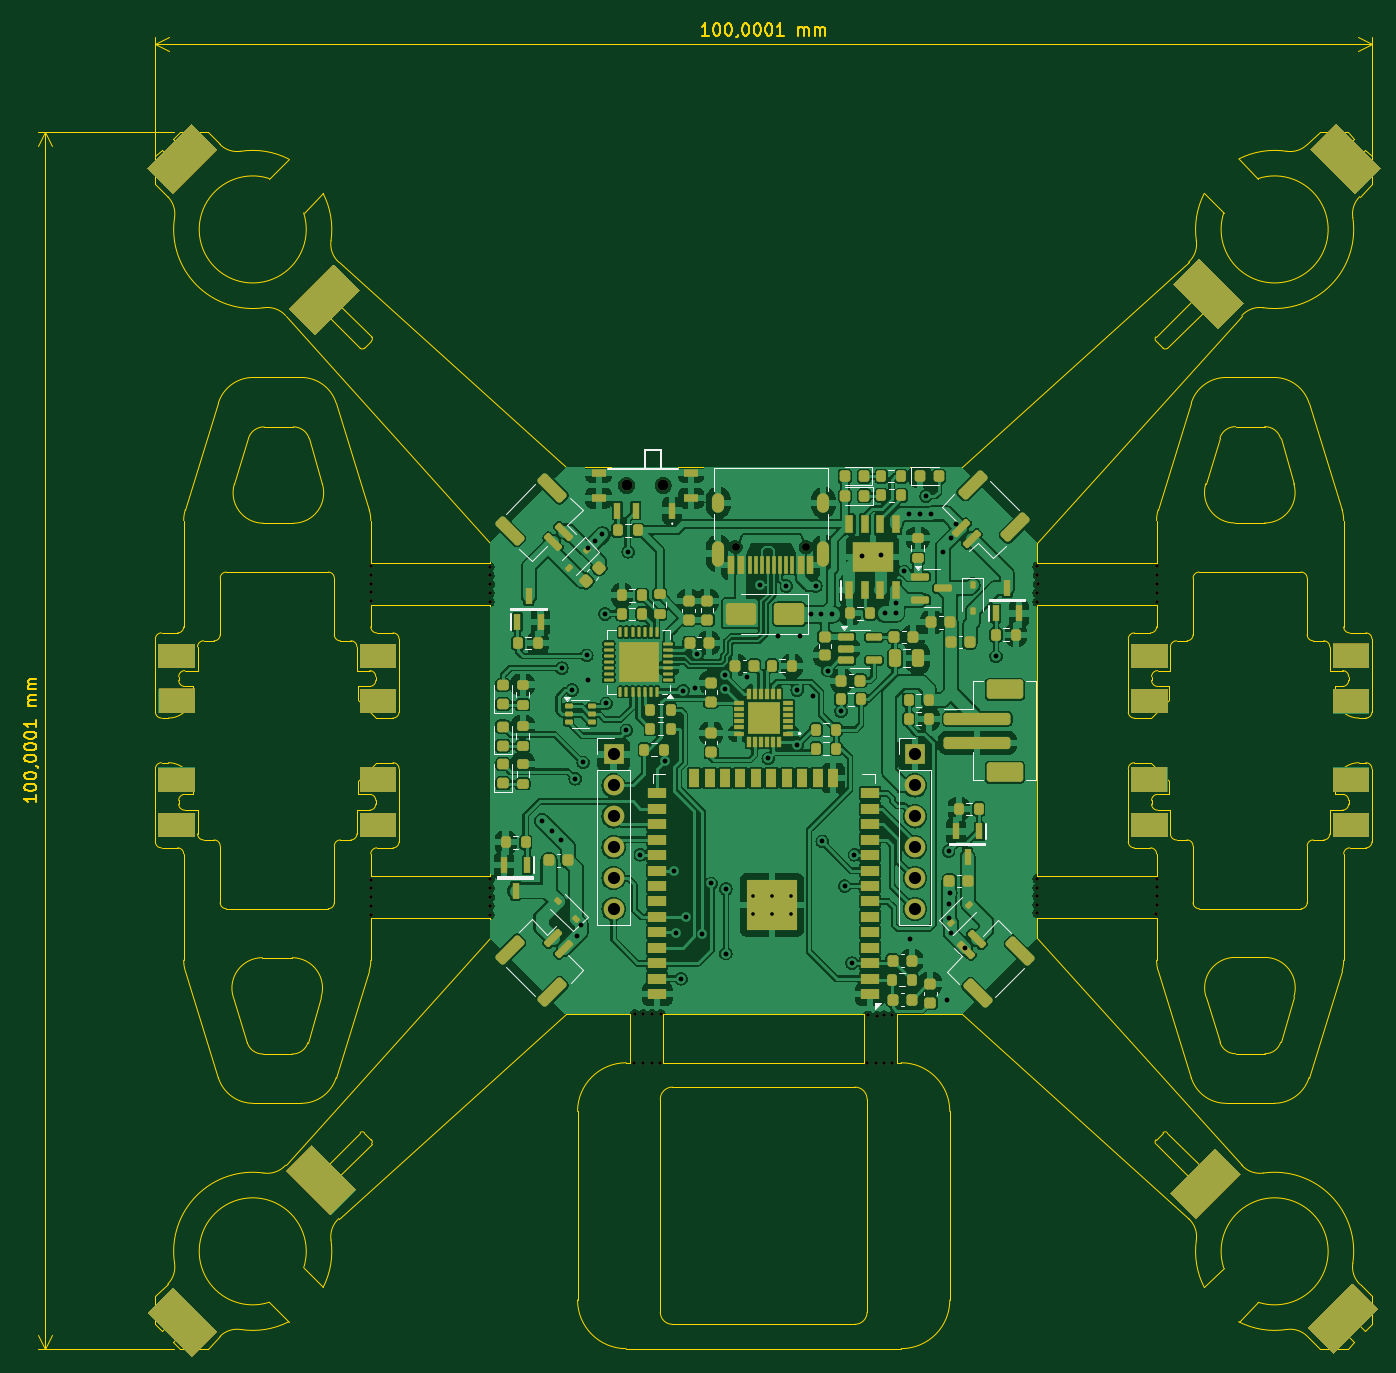
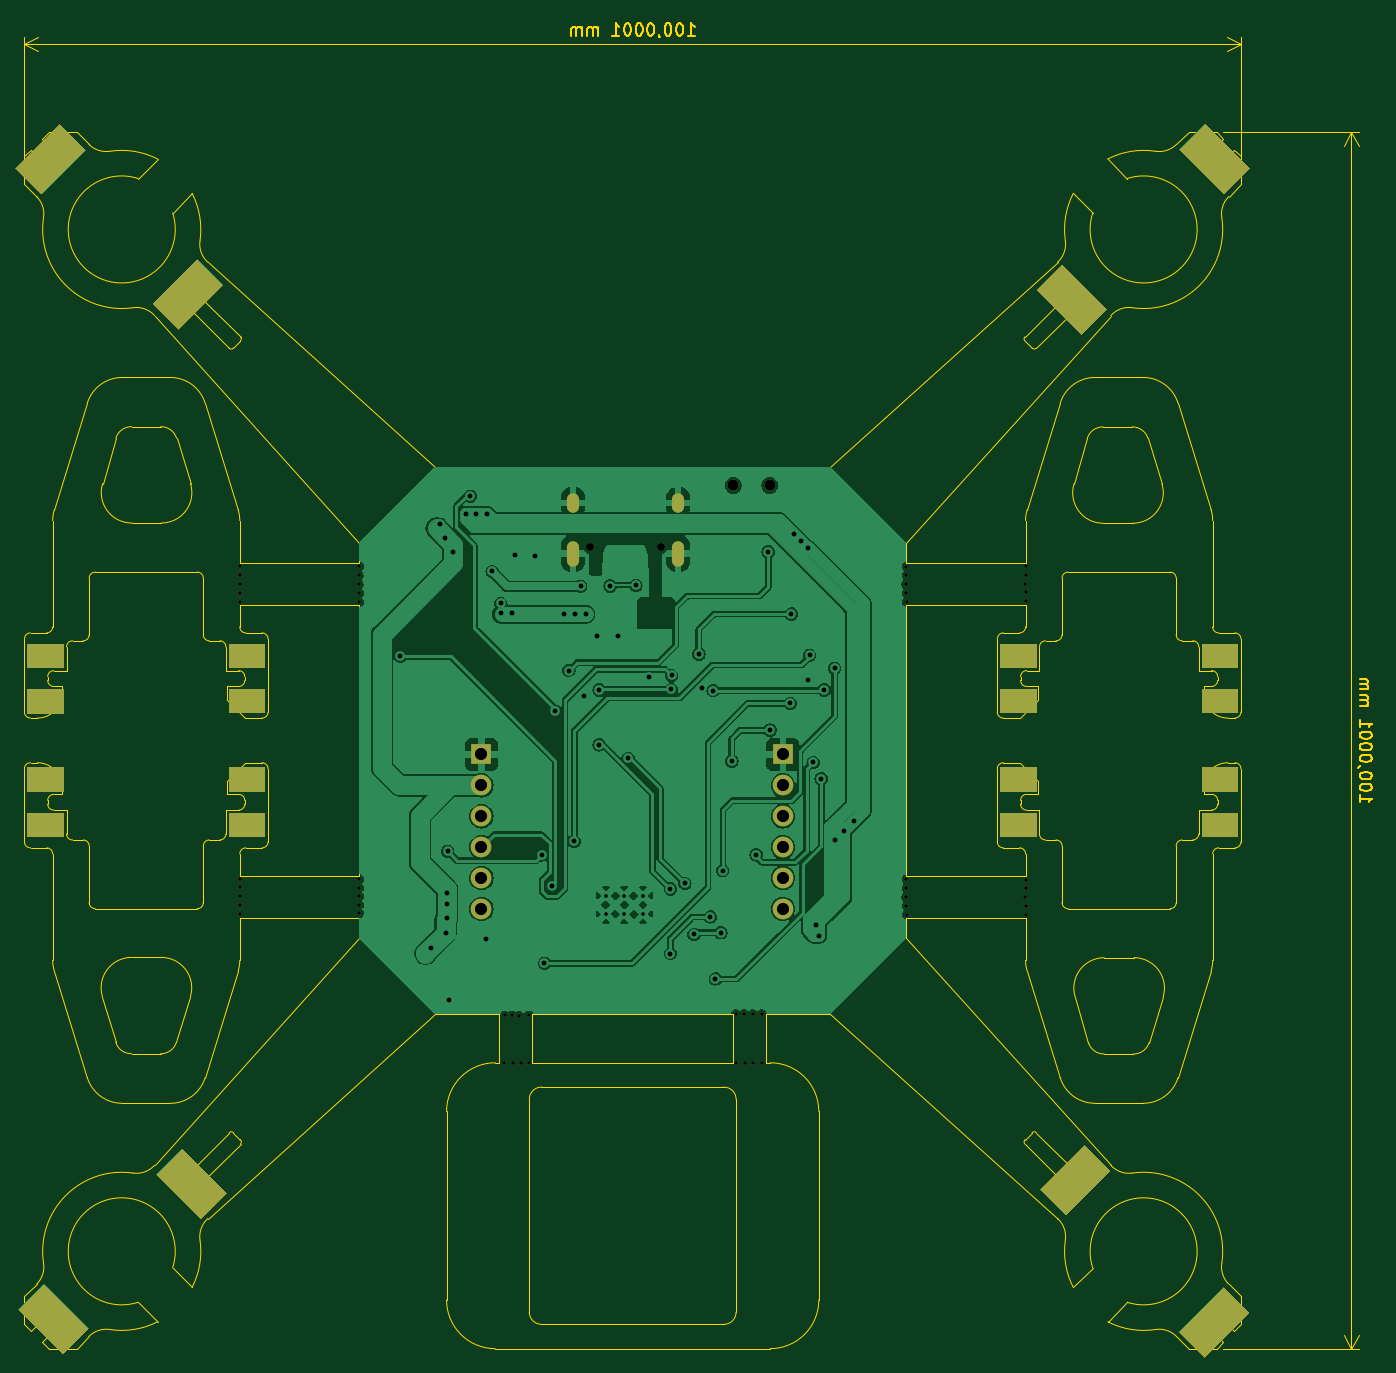
Circuit board: 11 layer files. Board 110.8 x 108.9 mm.
- bottom_copper: Dron Wi-Fi ESP32-B_Cu.gbr (127857 bytes)
- bottom_mask: Dron Wi-Fi ESP32-B_Mask.gbr (8221 bytes)
- paste: Dron Wi-Fi ESP32-B_Paste.gbr (474 bytes)
- bottom_silk: Dron Wi-Fi ESP32-B_Silkscreen.gbr (475 bytes)
- outline: Dron Wi-Fi ESP32-Edge_Cuts.gbr (42126 bytes)
- top_copper: Dron Wi-Fi ESP32-F_Cu.gbr (370591 bytes)
- top_mask: Dron Wi-Fi ESP32-F_Mask.gbr (23237 bytes)
- paste: Dron Wi-Fi ESP32-F_Paste.gbr (14776 bytes)
- top_silk: Dron Wi-Fi ESP32-F_Silkscreen.gbr (14821 bytes)
- drill: Dron Wi-Fi ESP32-NPTH.drl (1480 bytes)
- drill: Dron Wi-Fi ESP32-PTH.drl (2286 bytes)

=== bottom_copper: Dron Wi-Fi ESP32-B_Cu.gbr (127857 bytes, source omitted) ===
=== bottom_mask: Dron Wi-Fi ESP32-B_Mask.gbr (8221 bytes, source omitted) ===
=== paste: Dron Wi-Fi ESP32-B_Paste.gbr ===
%TF.GenerationSoftware,KiCad,Pcbnew,8.0.1*%
%TF.CreationDate,2024-05-11T18:36:51+02:00*%
%TF.ProjectId,Dron Wi-Fi ESP32,44726f6e-2057-4692-9d46-692045535033,rev?*%
%TF.SameCoordinates,Original*%
%TF.FileFunction,Paste,Bot*%
%TF.FilePolarity,Positive*%
%FSLAX46Y46*%
G04 Gerber Fmt 4.6, Leading zero omitted, Abs format (unit mm)*
G04 Created by KiCad (PCBNEW 8.0.1) date 2024-05-11 18:36:51*
%MOMM*%
%LPD*%
G01*
G04 APERTURE LIST*
G04 APERTURE END LIST*
M02*

=== bottom_silk: Dron Wi-Fi ESP32-B_Silkscreen.gbr ===
%TF.GenerationSoftware,KiCad,Pcbnew,8.0.1*%
%TF.CreationDate,2024-05-11T18:36:51+02:00*%
%TF.ProjectId,Dron Wi-Fi ESP32,44726f6e-2057-4692-9d46-692045535033,rev?*%
%TF.SameCoordinates,Original*%
%TF.FileFunction,Legend,Bot*%
%TF.FilePolarity,Positive*%
%FSLAX46Y46*%
G04 Gerber Fmt 4.6, Leading zero omitted, Abs format (unit mm)*
G04 Created by KiCad (PCBNEW 8.0.1) date 2024-05-11 18:36:51*
%MOMM*%
%LPD*%
G01*
G04 APERTURE LIST*
G04 APERTURE END LIST*
M02*

=== outline: Dron Wi-Fi ESP32-Edge_Cuts.gbr (42126 bytes, source omitted) ===
=== top_copper: Dron Wi-Fi ESP32-F_Cu.gbr (370591 bytes, source omitted) ===
=== top_mask: Dron Wi-Fi ESP32-F_Mask.gbr (23237 bytes, source omitted) ===
=== paste: Dron Wi-Fi ESP32-F_Paste.gbr (14776 bytes, source omitted) ===
=== top_silk: Dron Wi-Fi ESP32-F_Silkscreen.gbr (14821 bytes, source omitted) ===
=== drill: Dron Wi-Fi ESP32-NPTH.drl ===
M48
; DRILL file {KiCad 8.0.1} date 2024-05-11T18:37:04+0200
; FORMAT={-:-/ absolute / inch / decimal}
; #@! TF.CreationDate,2024-05-11T18:37:04+02:00
; #@! TF.GenerationSoftware,Kicad,Pcbnew,8.0.1
; #@! TF.FileFunction,NonPlated,1,2,NPTH
FMAT,2
INCH
; #@! TA.AperFunction,NonPlated,NPTH,ComponentDrill
T1C0.0118
; #@! TA.AperFunction,NonPlated,NPTH,ComponentDrill
T2C0.0256
; #@! TA.AperFunction,NonPlated,NPTH,ComponentDrill
T3C0.0354
%
G90
G05
T1
X4.4307Y-3.7953
X4.4307Y-4.8102
X4.4311Y-3.6811
X4.4311Y-3.7098
X4.4311Y-3.7661
X4.4311Y-4.6961
X4.4311Y-4.7248
X4.4311Y-4.7811
X4.4315Y-3.7382
X4.4315Y-4.7531
X4.8161Y-3.7972
X4.8161Y-4.8094
X4.8165Y-3.6831
X4.8165Y-3.7118
X4.8165Y-3.7681
X4.8165Y-4.6953
X4.8165Y-4.724
X4.8165Y-4.7803
X4.8169Y-3.7402
X4.8169Y-4.7524
X5.2835Y-5.289
X5.2846Y-5.1315
X5.3122Y-5.289
X5.3134Y-5.1315
X5.3406Y-5.2886
X5.3417Y-5.1311
X5.3685Y-5.289
X5.3697Y-5.1315
X6.037Y-5.289
X6.039Y-5.135
X6.0646Y-5.289
X6.0689Y-5.1362
X6.0909Y-5.289
X6.0921Y-5.1354
X6.1169Y-5.1358
X6.1193Y-5.289
X6.5878Y-4.7776
X6.5882Y-3.6823
X6.5882Y-3.7685
X6.5882Y-3.7972
X6.5882Y-4.6937
X6.5882Y-4.7224
X6.5882Y-4.7488
X6.5882Y-4.8047
X6.5886Y-3.711
X6.589Y-3.7406
X6.9736Y-4.8071
X6.974Y-3.7969
X6.974Y-4.6929
X6.974Y-4.7217
X6.974Y-4.778
X6.9744Y-3.6827
X6.9744Y-3.7114
X6.9744Y-3.7677
X6.9744Y-4.75
X6.9748Y-3.7398
T2
X5.6118Y-3.6201
X5.8394Y-3.6201
T3
X5.2589Y-3.4203
X5.377Y-3.4203
M30

=== drill: Dron Wi-Fi ESP32-PTH.drl ===
M48
; DRILL file {KiCad 8.0.1} date 2024-05-11T18:37:04+0200
; FORMAT={-:-/ absolute / inch / decimal}
; #@! TF.CreationDate,2024-05-11T18:37:04+02:00
; #@! TF.GenerationSoftware,Kicad,Pcbnew,8.0.1
; #@! TF.FileFunction,Plated,1,2,PTH
FMAT,2
INCH
; #@! TA.AperFunction,Plated,PTH,ComponentDrill
T1C0.0118
; #@! TA.AperFunction,Plated,PTH,ViaDrill
T2C0.0157
; #@! TA.AperFunction,Plated,PTH,ComponentDrill
T3C0.0236
; #@! TA.AperFunction,Plated,PTH,ComponentDrill
T4C0.0394
%
G90
G05
T1
X5.6692Y-4.7479
X5.6692Y-4.808
X5.7292Y-4.7479
X5.7292Y-4.808
X5.7893Y-4.7479
X5.7893Y-4.808
T2
X4.9866Y-4.5071
X5.0177Y-4.539
X5.0469Y-4.5673
X5.0492Y-4.0118
X5.0827Y-4.0827
X5.0925Y-4.3701
X5.0992Y-4.878
X5.1098Y-4.8441
X5.1181Y-4.3169
X5.1299Y-3.9705
X5.1339Y-4.0492
X5.135Y-3.6232
X5.1575Y-3.602
X5.1807Y-3.5791
X5.189Y-3.8366
X5.1929Y-4.126
X5.2579Y-4.2126
X5.2638Y-3.6358
X5.3031Y-4.6161
X5.3819Y-4.313
X5.4114Y-4.6673
X5.4173Y-4.8681
X5.435Y-5.0177
X5.4417Y-4.0846
X5.4508Y-4.8169
X5.4787Y-4.0764
X5.4882Y-3.9665
X5.504Y-4.8737
X5.5335Y-4.7087
X5.5768Y-4.0354
X5.5772Y-4.0807
X5.5803Y-4.7268
X5.5803Y-4.9354
X5.6496Y-4.0413
X5.6921Y-3.7441
X5.7171Y-4.3041
X5.75Y-3.9075
X5.7756Y-3.7461
X5.811Y-4.0827
X5.811Y-4.2598
X5.8189Y-3.9075
X5.8551Y-3.837
X5.8606Y-4.1012
X5.8709Y-3.7469
X5.8894Y-3.8366
X5.8918Y-4.5724
X5.9094Y-4.0197
X5.9236Y-3.837
X5.9528Y-4.1516
X5.9642Y-4.7169
X5.9882Y-4.9665
X5.9961Y-4.6161
X6.0197Y-3.648
X6.0823Y-3.6472
X6.0941Y-3.8339
X6.1299Y-3.8024
X6.1299Y-3.8339
X6.1575Y-3.6988
X6.1724Y-3.5126
X6.1768Y-4.8894
X6.2087Y-3.5118
X6.228Y-3.4551
X6.2425Y-3.5118
X6.2835Y-3.6366
X6.2969Y-5.085
X6.3012Y-4.6043
X6.3031Y-4.7756
X6.3035Y-4.8201
X6.3039Y-4.7402
X6.3079Y-4.8697
X6.3087Y-3.5902
X6.3252Y-3.5465
X6.3543Y-4.9189
X6.4543Y-3.9736
T4
X5.2165Y-4.2913
X5.2165Y-4.3913
X5.2165Y-4.4913
X5.2165Y-4.5913
X5.2165Y-4.6913
X5.2165Y-4.7913
X6.1919Y-4.2913
X6.1919Y-4.3913
X6.1919Y-4.4913
X6.1919Y-4.5913
X6.1919Y-4.6913
X6.1919Y-4.7913
T3
G00X5.5555Y-3.4882
M15
G01X5.5555Y-3.4646
M16
G05
G00X5.5555Y-3.6626
M15
G01X5.5555Y-3.6193
M16
G05
G00X5.8957Y-3.4882
M15
G01X5.8957Y-3.4646
M16
G05
G00X5.8957Y-3.6626
M15
G01X5.8957Y-3.6193
M16
G05
M30

